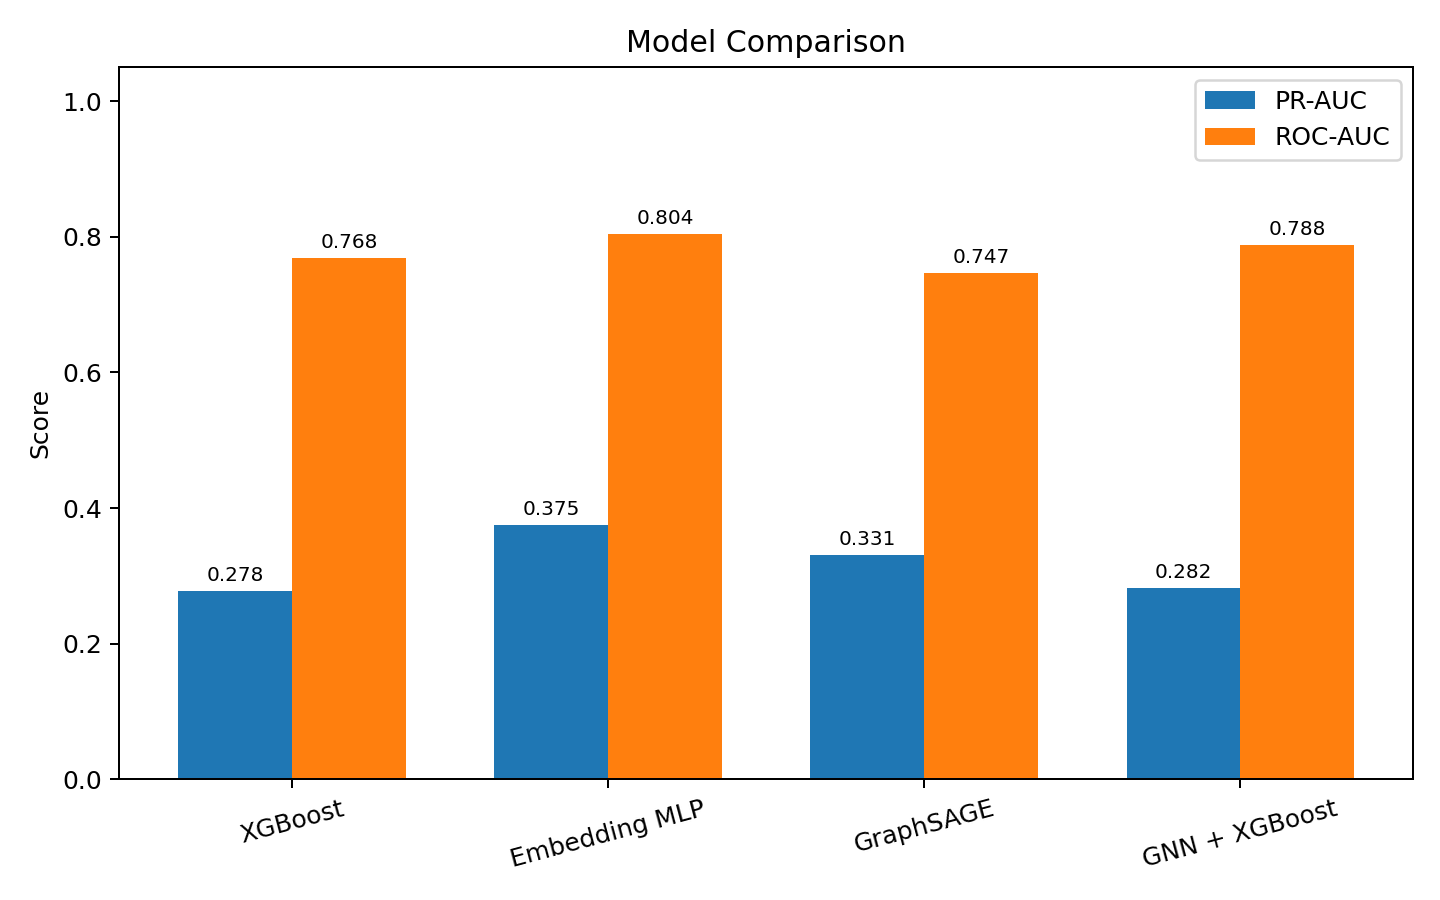

Source data for this figure (header and first rows):
model, roc_auc, pr_auc, precision, recall, f1, threshold
XGBoost, 0.7682, 0.278, 0.5, 0.1842, 0.2692, 0.7846
Embedding MLP, 0.8043, 0.3748, 0.4615, 0.3158, 0.375, 0.9097
GraphSAGE, 0.7469, 0.3309, 0.5, 0.2895, 0.3667, 0.577
GNN + XGBoost, 0.7875, 0.2824, 0.4091, 0.2368, 0.3, 0.8592
